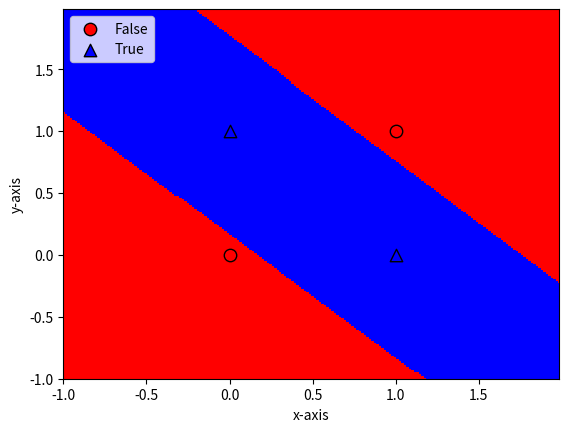

Source code (Python):
# -*-  coding: utf-8 -*-
import matplotlib.pyplot as plt
import numpy
from matplotlib.colors import ListedColormap


def tanh(x):
    return (1.0 - numpy.exp(-2 * x)) / (1.0 + numpy.exp(-2 * x))


def tanh_derivative(y):
    return (1 + y) * (1 - y) # the derivative is calculated by using function values only.


class NeuralNetwork:
    # net_arch consists of a list of integers, indicating
    # the number of neurons in each layer
    def __init__(self, net_arch):
        self.activation_func = tanh
        self.activation_derivative = tanh_derivative
        self.layers = len(net_arch)
        self.steps_per_epoch = 1000
        self.net_arch = net_arch

        # initialize the weights with random values in the range (-1,1)
        self.weights = []
        for layer in range(len(net_arch) - 1):
            w = 2 * numpy.random.rand(net_arch[layer] + 1, net_arch[layer + 1]) - 1
            self.weights.append(w)

    def fit(self, data, labels, learning_rate=0.1, epochs=10):
        """
        :param data: data is the set of all possible pairs of booleans
                     True or False indicated by the integers 1 or 0
                     labels is the result of the logical operation 'xor'
                     on each of those input pairs
        :param labels: array of 0/1 for each datum
        """

        # Add bias units to the input layer
        ones = numpy.ones((1, data.shape[0]))
        Z = numpy.concatenate((ones.T, data), axis=1)
        training = epochs * self.steps_per_epoch
        for k in range(training):
            if k % self.steps_per_epoch == 0:
                # print ('epochs:', k/self.steps_per_epoch)
                print('epochs: {}'.format(k / self.steps_per_epoch))
                for s in data:
                    print(s, nn.predict(s))

            sample = numpy.random.randint(data.shape[0])
            y = [Z[sample]]

            for i in range(len(self.weights) - 1):
                activation = numpy.dot(y[i], self.weights[i])
                activation_f = self.activation_func(activation)
                # add the bias for the next layer
                activation_f = numpy.concatenate((numpy.ones(1), numpy.array(activation_f)))
                y.append(activation_f)

            # last layer
            activation = numpy.dot(y[-1], self.weights[-1])
            activation_f = self.activation_func(activation)
            y.append(activation_f)

            # error for the output layer
            error = labels[sample] - y[-1]
            delta_vec = [error * self.activation_derivative(y[-1])]

            # we need to begin from the back from the next to last layer
            for i in range(self.layers - 2, 0, -1):
                error = delta_vec[-1].dot(self.weights[i][1:].T)
                error = error * self.activation_derivative(y[i][1:])
                delta_vec.append(error)

            # reverse
            # [level3(output)->level2(hidden)]  => [level2(hidden)->level3(output)]
            delta_vec.reverse()

            # backpropagation
            # 1. Multiply its output delta and input activation 
            #    to get the gradient of the weight.
            # 2. Subtract a ratio (percentage) of the gradient from the weight
            for i in range(len(self.weights)):
                layer = y[i].reshape(1, nn.net_arch[i] + 1)

                delta = delta_vec[i].reshape(1, nn.net_arch[i + 1])
                self.weights[i] += learning_rate * layer.T.dot(delta)

    def predict(self, x):
        val = numpy.concatenate((numpy.ones(1).T, numpy.array(x)))
        for i in range(0, len(self.weights)):
            val = self.activation_func(numpy.dot(val, self.weights[i]))
            val = numpy.concatenate((numpy.ones(1).T, numpy.array(val)))

        return val[1]

    def plot_decision_regions(self, X, y, points=200):
        markers = ('o', '^')
        colors = ('red', 'blue')
        cmap = ListedColormap(colors)

        x1_min, x1_max = X[:, 0].min() - 1, X[:, 0].max() + 1
        x2_min, x2_max = X[:, 1].min() - 1, X[:, 1].max() + 1

        # To produce zoomed-out figures, you can replace the preceding 2 lines with:
        # x1_min, x1_max = -10, 11
        # x2_min, x2_max = -10, 11

        resolution = max(x1_max - x1_min, x2_max - x2_min) / float(points)

        xx1, xx2 = numpy.meshgrid(numpy.arange(x1_min,
                                               x1_max,
                                               resolution),
                                  numpy.arange(x2_min, x2_max, resolution))
        input = numpy.array([xx1.ravel(), xx2.ravel()]).T
        Z = numpy.empty(0)
        for i in range(input.shape[0]):
            val = nn.predict(numpy.array(input[i]))
            if val < 0.5:
                val = 0
            if val >= 0.5:
                val = 1
            Z = numpy.append(Z, val)

        Z = Z.reshape(xx1.shape)

        plt.pcolormesh(xx1, xx2, Z, cmap=cmap)
        plt.xlim(xx1.min(), xx1.max())
        plt.ylim(xx2.min(), xx2.max())
        # plot all samples

        classes = ["False", "True"]

        for idx, cl in enumerate(numpy.unique(y)):
            plt.scatter(x=X[y == cl, 0],
                        y=X[y == cl, 1],
                        alpha=1.0,
                        c=colors[idx],
                        edgecolors='black',
                        marker=markers[idx],
                        s=80,
                        label=classes[idx])

        plt.xlabel('x-axis')
        plt.ylabel('y-axis')
        plt.legend(loc='upper left')
        plt.show()


if __name__ == '__main__':
    numpy.random.seed(0)

    # Initialize the NeuralNetwork with 2 input, 2 hidden, and 1 output neurons
    nn = NeuralNetwork([2, 2, 1])

    X = numpy.array([[0, 0],
                     [0, 1],
                     [1, 0],
                     [1, 1]])

    y = numpy.array([0, 1, 1, 0])

    nn.fit(X, y, epochs=10)

    print("Final prediction")
    for s in X:
        print(s, nn.predict(s))

    nn.plot_decision_regions(X, y)
